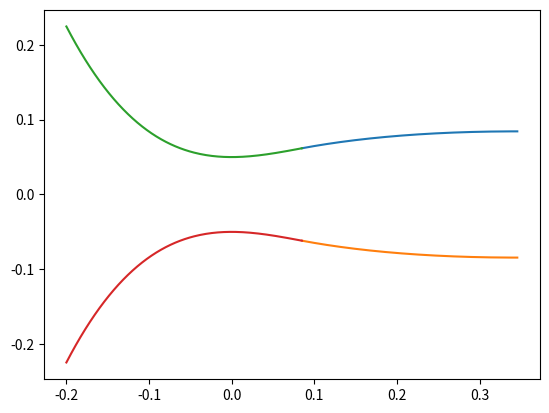

Write the Python code that produced this figure.
from math import *
from sympy import *
import numpy as np
from scipy.optimize import fsolve
import matplotlib.pyplot as plt

# cálculo das propriedades isentrópicas
def isentrop_prop(M, gamma):
    #razão de temperaturas
    T0_T = 1 + ((gamma - 1)/2)*M**2
    
    #razão de pressões
    p0_p = (1 + ((gamma - 1)/2)*M**2)**(gamma/(gamma - 1))
    
    #razão de massa específica
    rho0_rho = (1 + ((gamma - 1)/2)*M**2)**(1/(gamma-1))
    
    #razão de áreas
    A_Aestrela = sqrt((1/M**2) * ((2/(gamma + 1))*(1 + ((gamma - 1)/2)*M**2))**((gamma + 1)/(gamma - 1)))
    
    #mi e ni
    if M >= 1:
        k = sqrt((gamma + 1)/(gamma - 1))
        mi = np.rad2deg(float(asin(1/M)))   #ângulo de Mach
        ni = np.rad2deg(float(k*atan((1/k)*sqrt(M**2 - 1)) - atan(sqrt(M**2 - 1)))) #função de Prandtl-Meyer
    else:
        mi = 'Bocal não supersônico'
        ni = 'Bocal não supersônico'
    return p0_p, rho0_rho, T0_T, A_Aestrela, mi, ni

# número de pontos da curva
n = 200

# propriedade do Ar
gamma = 1.4

# Mach desejado no Bocal (Me = mach esperado)
Me = 2

################ Altura da garganta do bocal (m) - analisar melhor
y_throat = 0.05

# Área da garganta do Bocal (m2)
A_throat = pi*y_throat**2

# Definindo ni_e
ni_e = isentrop_prop(Me, gamma)[5]

# Área da seção de testes (A_e = área esperada)
A_e = isentrop_prop(Me, gamma)[3]*A_throat

# Definição de theta 1 de acordo com o que foi proposto pelo NACA1651
theta_1 = float(((isentrop_prop(Me, gamma)[3])**(-2/9)) * (isentrop_prop(Me, gamma)[5])/2)

####################################################################
## Método de Foelsch

# Definição de ni_1 em função de ni_e e theta_1
ni_1 = isentrop_prop(Me, gamma)[5] - theta_1

# Definição do Raio (r_0) para M=1
r_0 = y_throat/np.deg2rad(theta_1)

# Definição de M1 tomando ni_1 pela Tabela A5 do Anderson e interpolando
# ni = 14.27 p/ M=1.58
# ni = 14.86 p/ M=1.60
def f(M, ni=ni_1, gamma=1.4):
    k = np.sqrt((gamma + 1)/(gamma - 1))
    return np.rad2deg(k*np.arctan((1/k)*np.sqrt(M**2 - 1)) - np.arctan(np.sqrt(M**2 - 1))) - ni_1 #função de Prandtl-Meyer

M1 = fsolve(f,1)[0]

# Cálculo de y_1 e x_1 com base nas propriedades isentrópicas para M1
r_1 = r_0*isentrop_prop(M1, gamma)[3]
y_1 = r_1*np.sin(np.deg2rad(theta_1))
x_1 = (3/2)*(y_1 - y_throat)/np.tan(np.deg2rad(theta_1))

# Intervalo de Mach a ser percorrido
n_mach = np.linspace(M1, Me, num=n)

# Estimar as propriedades isentrópicas e calcular os valores de r, l, x_2, y_2, x e y para  cada Mach varrido
x = []
y = []
for M in n_mach:
    r = r_0*isentrop_prop(M, gamma)[3]
    l = M*r*np.deg2rad(isentrop_prop(M, gamma)[5] - ni_1)
    x_2 = -r_1*np.cos(np.deg2rad(theta_1)) + r*np.cos(np.deg2rad(ni_e - isentrop_prop(M, gamma)[5])) + x_1
    y_2 = r*np.sin(np.deg2rad(ni_e  - isentrop_prop(M, gamma)[5]))
    x = x + [x_2 + l*np.cos(np.deg2rad(ni_e - isentrop_prop(M, gamma)[5] + isentrop_prop(M, gamma)[4]))]
    y = y + [y_2 + l*np.sin(np.deg2rad(ni_e - isentrop_prop(M, gamma)[5] + isentrop_prop(M, gamma)[4]))]

plt.plot(np.array(x), np.array(y))
plt.plot(np.array(x), -np.array(y))

x_cubica = np.linspace(-0.20, float(x[0]), num=n)
y_cubica = []
for x in x_cubica:
    y = y_throat + (np.tan(np.deg2rad(theta_1))/x_1)*(x**2)*(1 - x/(3*x_1))
    y_cubica = y_cubica + [y]

plt.plot(np.array(x_cubica), np.array(y_cubica))
plt.plot(np.array(x_cubica), -np.array(y_cubica))
